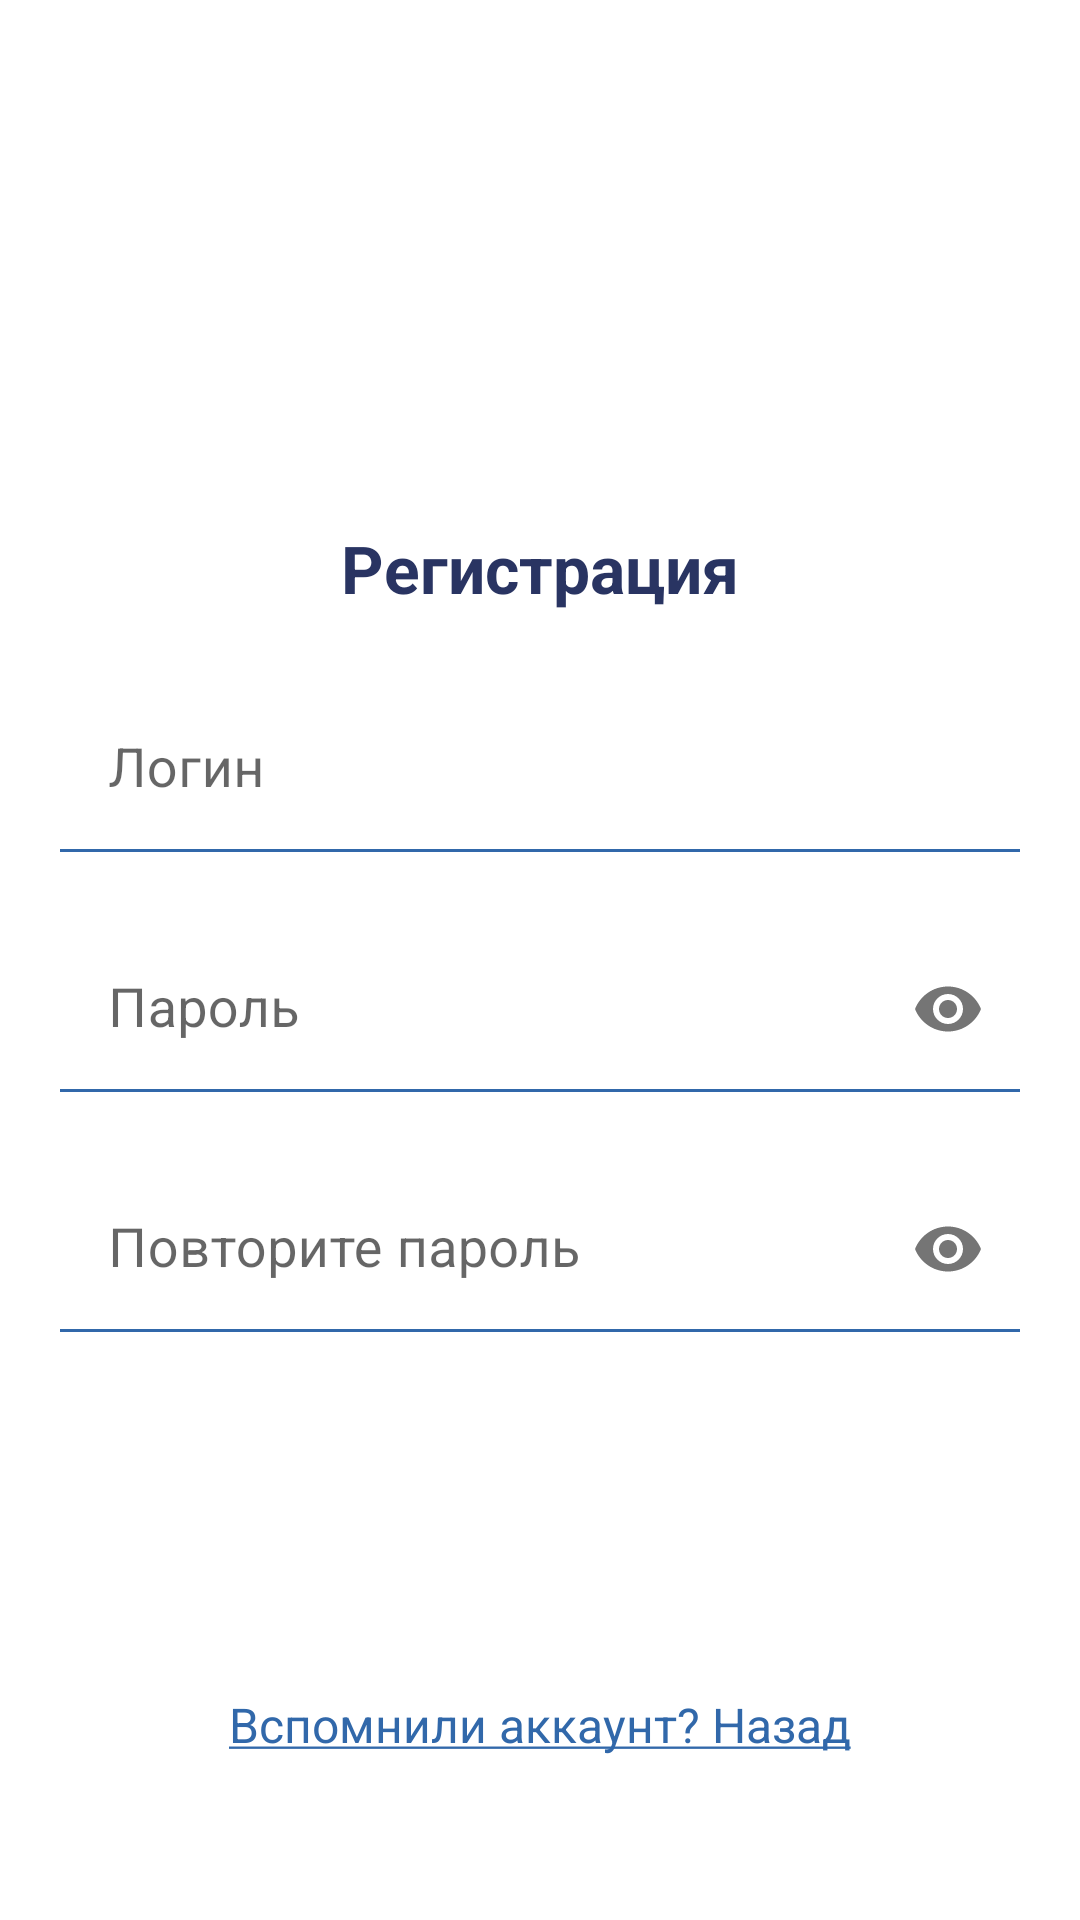

Reconstruct the res/layout file that produces this screen, plus the resources it refers to.
<!-- AndroidManifest.xml: application theme Theme.SingularityTournaments -->
<!-- res/layout/fragment_registration.xml -->
<?xml version="1.0" encoding="utf-8"?>
<androidx.constraintlayout.widget.ConstraintLayout xmlns:android="http://schemas.android.com/apk/res/android"
    xmlns:app="http://schemas.android.com/apk/res-auto"
    android:layout_width="match_parent"
    android:layout_height="match_parent">

    <TextView
        android:id="@+id/registration_title"
        android:layout_width="wrap_content"
        android:layout_height="wrap_content"
        android:text="Регистрация"
        style="@style/title_text"
        android:textColor="@color/blue"
        android:textSize="22sp"
        app:layout_constraintBottom_toBottomOf="parent"
        app:layout_constraintEnd_toEndOf="parent"
        app:layout_constraintStart_toStartOf="parent"
        app:layout_constraintTop_toTopOf="parent"
        app:layout_constraintVertical_bias="0.286" />

    <com.google.android.material.textfield.TextInputLayout
        android:id="@+id/login_box"
        android:layout_width="0dp"
        android:layout_height="55dp"
        android:hint="Логин"
        style="@style/LoginTextInputLayoutStyle"
        app:boxBackgroundColor="@color/white"
        android:layout_marginTop="25dp"
        android:layout_marginStart="20dp"
        android:layout_marginEnd="20dp"
        app:layout_constraintStart_toStartOf="parent"
        app:layout_constraintEnd_toEndOf="parent"
        app:layout_constraintTop_toBottomOf="@+id/registration_title">

        <com.google.android.material.textfield.TextInputEditText
            android:id="@+id/login_input"
            android:layout_width="match_parent"
            android:layout_height="match_parent"
            android:imeOptions="actionDone"
            android:textSize="18sp"
            android:inputType="text"
            android:singleLine="true" />
    </com.google.android.material.textfield.TextInputLayout>

    <com.google.android.material.textfield.TextInputLayout
        android:id="@+id/password_box"
        android:layout_width="0dp"
        android:layout_height="55dp"
        android:hint="Пароль"
        app:boxBackgroundColor="@color/white"
        style="@style/LoginTextInputLayoutStyle"
        android:layout_marginTop="25dp"
        android:layout_marginStart="20dp"
        app:endIconMode="password_toggle"
        android:layout_marginEnd="20dp"
        app:layout_constraintStart_toStartOf="parent"
        app:layout_constraintEnd_toEndOf="parent"
        app:layout_constraintTop_toBottomOf="@+id/login_box">

        <com.google.android.material.textfield.TextInputEditText
            android:id="@+id/password_input"
            android:layout_width="match_parent"
            android:layout_height="match_parent"
            android:imeOptions="actionDone"
            android:textSize="18sp"
            android:inputType="textPassword"
            android:singleLine="true" />
    </com.google.android.material.textfield.TextInputLayout>

    <com.google.android.material.textfield.TextInputLayout
        android:id="@+id/retype_password_box"
        android:layout_width="0dp"
        android:layout_height="55dp"
        android:hint="Повторите пароль"
        app:boxBackgroundColor="@color/white"
        style="@style/LoginTextInputLayoutStyle"
        app:endIconMode="password_toggle"
        android:layout_marginTop="25dp"
        android:layout_marginStart="20dp"
        android:layout_marginEnd="20dp"
        app:layout_constraintStart_toStartOf="parent"
        app:layout_constraintEnd_toEndOf="parent"
        app:layout_constraintTop_toBottomOf="@+id/password_box">

        <com.google.android.material.textfield.TextInputEditText
            android:id="@+id/retype_password_input"
            android:layout_width="match_parent"
            android:layout_height="match_parent"
            android:imeOptions="actionDone"
            android:textSize="18sp"
            android:inputType="textPassword"
            android:singleLine="true" />
    </com.google.android.material.textfield.TextInputLayout>

    <Button
        android:id="@+id/registration_button"
        android:layout_width="0dp"
        android:layout_height="60dp"
        android:layout_marginTop="25dp"
        android:layout_marginStart="40dp"
        android:layout_marginEnd="40dp"
        android:text="Регистрация"
        android:textColor="@color/white"
        style="@style/button"
        android:background="@drawable/background_rectangle"
        app:backgroundTint="@null"
        app:layout_constraintStart_toStartOf="parent"
        app:layout_constraintEnd_toEndOf="parent"
        app:layout_constraintTop_toBottomOf="@+id/retype_password_box" />

    <TextView
        android:id="@+id/login_link"
        android:layout_width="wrap_content"
        android:layout_height="wrap_content"
        android:text="@string/back"
        android:textColor="@color/blue_link"
        android:textSize="16sp"
        android:layout_marginTop="35dp"
        app:layout_constraintStart_toStartOf="parent"
        app:layout_constraintEnd_toEndOf="parent"
        app:layout_constraintTop_toBottomOf="@+id/registration_button" />

</androidx.constraintlayout.widget.ConstraintLayout>
<!-- resources referenced by this layout -->
<resources>
  <color name="blue">#293462</color>
  <color name="blue_link">#3168AA</color>
  <color name="white">#FFFFFFFF</color>
  <string name="back"><u>Вспомнили аккаунт? Назад</u></string>
  <style name="LoginTextInputLayoutStyle" parent="Widget.MaterialComponents.TextInputLayout.FilledBox">
          <item name="boxStrokeColor">@color/edit_text_box_stroke</item>
      </style>
  <style name="button">
          <item name="android:textSize">16sp</item>
          <item name="android:textStyle">bold</item>
      </style>
  <style name="title_text">
          <item name="android:textStyle">bold</item>
          <item name="android:textSize">26sp</item>
      </style>
  <style name="Theme.SingularityTournaments" parent="Theme.MaterialComponents.DayNight.NoActionBar">
          
          <item name="colorPrimary">@color/purple_500</item>
          <item name="colorPrimaryVariant">@color/purple_700</item>
          <item name="colorOnPrimary">@color/white</item>
          
          <item name="colorSecondary">@color/teal_200</item>
          <item name="colorSecondaryVariant">@color/teal_700</item>
          <item name="colorOnSecondary">@color/black</item>
          
          <item name="android:statusBarColor" tools:targetApi="l">?attr/colorPrimaryVariant</item>
          
      </style>
  <color name="purple_500">#FF6200EE</color>
  <color name="purple_700">#FF3700B3</color>
  <color name="teal_200">#FF03DAC5</color>
  <color name="teal_700">#FF018786</color>
  <color name="black">#FF000000</color>
</resources>
